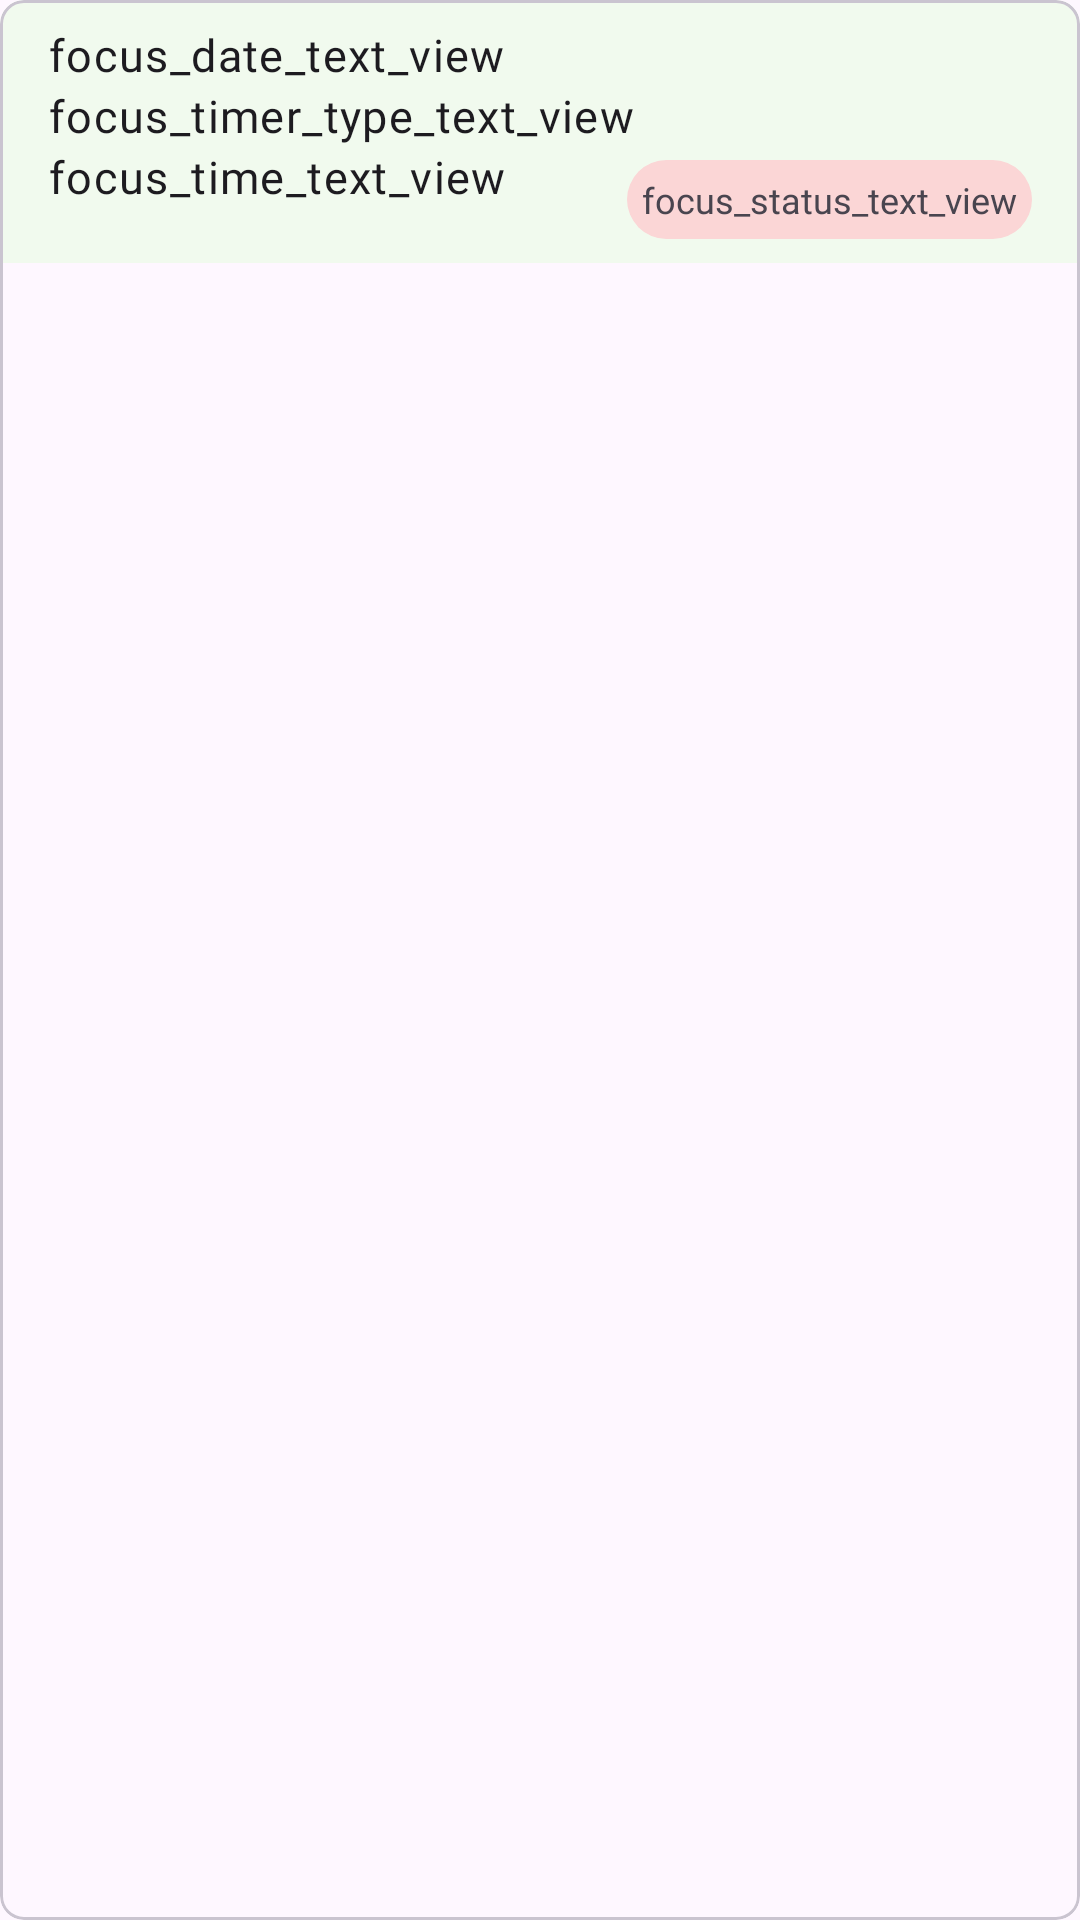

Layout XML and referenced resources for this Android screen:
<!-- AndroidManifest.xml: application theme Theme.DigitalMinimalism -->
<!-- res/layout/focus_history_item.xml -->
<com.google.android.material.card.MaterialCardView xmlns:android="http://schemas.android.com/apk/res/android"
    xmlns:app="http://schemas.android.com/apk/res-auto"
    xmlns:tools="http://schemas.android.com/tools"
    android:layout_width="match_parent"
    android:layout_height="wrap_content"
    app:cardCornerRadius="8dp">

    <androidx.constraintlayout.widget.ConstraintLayout
        android:layout_width="match_parent"
        android:layout_height="wrap_content"
        android:paddingHorizontal="16dp"
        android:paddingVertical="8dp"
        android:background="@color/backgroundAll">

        <com.google.android.material.textview.MaterialTextView
            android:id="@+id/focus_date_text_view"
            android:layout_width="0dp"
            android:layout_height="wrap_content"
            android:text="@string/focus_date_text_view"
            android:textSize="15dp"
            android:fontFamily="@font/poppins_medium"
            android:textAppearance="?attr/textAppearanceBody1"
            app:layout_constraintEnd_toEndOf="parent"
            app:layout_constraintStart_toStartOf="parent"
            app:layout_constraintTop_toTopOf="parent" />

        <com.google.android.material.textview.MaterialTextView
            android:id="@+id/focus_timer_type_text_view"
            android:layout_width="wrap_content"
            android:layout_height="wrap_content"
            android:text="focus_timer_type_text_view"
            android:textSize="15dp"
            android:fontFamily="@font/poppins_medium"
            android:textAppearance="?attr/textAppearanceBody1"
            app:layout_constraintEnd_toEndOf="parent"
            app:layout_constraintHorizontal_bias="0.0"
            app:layout_constraintStart_toStartOf="parent"
            app:layout_constraintTop_toBottomOf="@id/focus_date_text_view" />

        <com.google.android.material.textview.MaterialTextView
            android:id="@+id/focus_time_text_view"
            android:layout_width="wrap_content"
            android:layout_height="wrap_content"
            android:text="@string/focus_time_text_view"
            android:fontFamily="@font/poppins_medium"
            android:textSize="15dp"
            android:textAppearance="?attr/textAppearanceBody1"
            app:layout_constraintEnd_toEndOf="parent"
            app:layout_constraintHorizontal_bias="0.0"
            app:layout_constraintStart_toStartOf="parent"
            app:layout_constraintTop_toBottomOf="@id/focus_timer_type_text_view" />

        <com.google.android.material.textview.MaterialTextView
            android:id="@+id/focus_status_text_view"
            android:layout_width="wrap_content"
            android:layout_height="wrap_content"
            android:layout_marginTop="25dp"
            android:textSize="12dp"
            android:fontFamily="@font/poppins_medium"
            android:background="@drawable/red_circular_background"
            android:padding="5dp"
            android:text="@string/focus_status_text_view"
            app:layout_constraintEnd_toEndOf="parent"
            app:layout_constraintHorizontal_bias="1.0"
            app:layout_constraintStart_toStartOf="parent"
            app:layout_constraintTop_toBottomOf="@+id/focus_date_text_view" />

    </androidx.constraintlayout.widget.ConstraintLayout>
</com.google.android.material.card.MaterialCardView>
<!-- resources referenced by this layout -->
<resources>
  <color name="backgroundAll">#f1faee</color>
  <!-- drawable red_circular_background (drawable) -->
  <?xml version="1.0" encoding="utf-8"?>
  <shape xmlns:android="http://schemas.android.com/apk/res/android">
      <solid android:color="#FBD6D6" />
      <corners android:radius="100dp" />
  </shape>
  <string name="focus_date_text_view">focus_date_text_view</string>
  <string name="focus_status_text_view">focus_status_text_view</string>
  <string name="focus_time_text_view">focus_time_text_view</string>
  <style name="Theme.DigitalMinimalism" parent="Base.Theme.DigitalMinimalism" />
  <style name="Base.Theme.DigitalMinimalism" parent="Theme.Material3.DayNight.NoActionBar">
          
          <item name="colorPrimary">@color/black</item>
          <item name="colorPrimaryVariant">@color/black</item>
          <item name="android:statusBarColor">@color/black</item>
      </style>
  <color name="black">#FF000000</color>
</resources>
